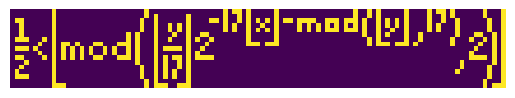

Reproduce this figure in Python.
# -*- coding: utf-8 -*-
"""
Created on Wed Feb 26 11:51:40 2020

[redacted]

Everything Formula
"""

import numpy as np
import matplotlib.pyplot as plt
from random import randint


def random_with_N_digits(n):
    range_start = 10**(n-1)
    range_end = (10**n)-1
    return randint(range_start, range_end)

def everything_formula(x,y):
    two_power = 17*x + (y%17)
    a = y//17
    b = 2**two_power
    n = a//b
    n = n%2
    return 0.5<n

data = np.zeros((107,17))
pi = 5829051381405752959823650047575723389062849928973170618554020753644151746239849783687317960110480480989250471270400126880966042639304227767429948566797793729748307449194888194500336682945803442440055265169460470090520724669476396939816820238481991983991631792596359148395261053879646874130729517258375168#random_with_N_digits(543)#960165978524112365795428123024590784025360124590784201539726480315079001236597542347585123620142789642315023
k = 960939379918958884971672962127852754715004339660129306651505519271702802395266424689642842174350718121267153782770623355993237280874144307891325963941337723487857735749823926629715517173716995165232890538221612403238855866184013235585136048828693337902491454229288667081096184496091705183454067827731551705405381627380967602565625016981482083418783163849115590225610003652351370343874461848378737238198224849863465033159410054974700593138339226497249461751545728366702369745461014655997933798537483143786841806593422227898388722980000748404719
z = 2961158324807279589218990825185915547030467122876968485382763750551770176584931756362342274399751037964579995934538621723006933113237208687279095325220593636241766067645548256183669248239644839465179865431021216201799402804782516385313711352712330254049683019642442035773824392830408971733529459050527326208
print(k)
for x in range(107):
    for y in range(17):
        data[x, y] = everything_formula(x, y+k) 
        
data = np.transpose(data)
data = np.flip(data, axis=1)
 
plt.axis("off")       
plt.imshow(data, interpolation="nearest")